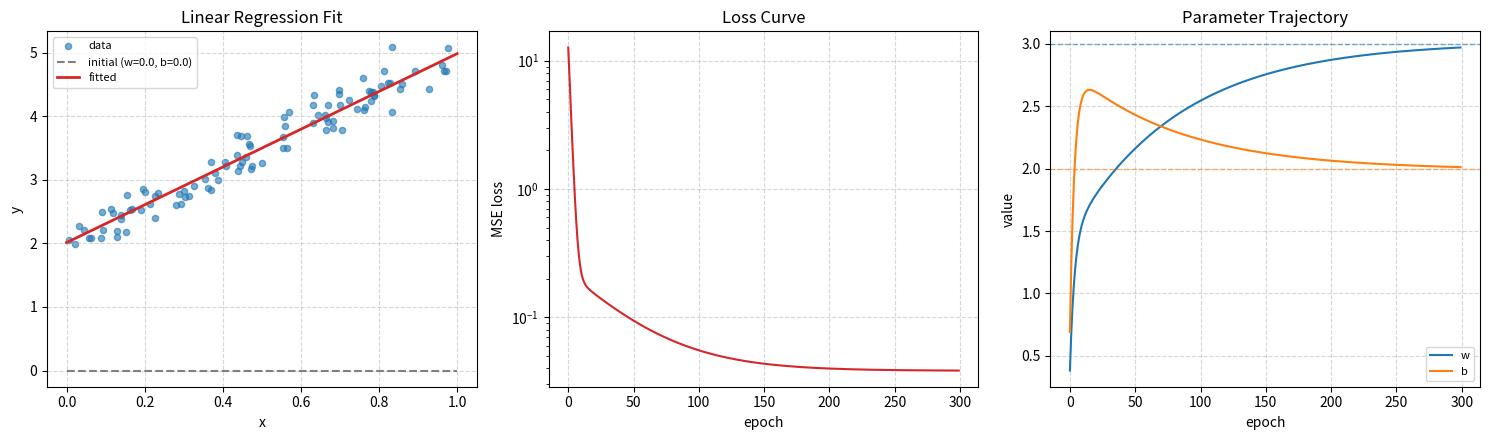

Here is the Python script that generated this plot: (Note: this script raises an exception after producing the figure.)
# 学习内容：梯度、链式法则、梯度下降
# 实践任务：NumPy 实现线性回归梯度下降

import sys
from pathlib import Path

import numpy as np
import matplotlib.pyplot as plt

# 让中文输出在 UTF-8 终端中正常显示（Windows 默认用 GBK，否则会乱码）
sys.stdout.reconfigure(encoding='utf-8')


def forward(x, w, b):
    """模型：y = w·x + b。"""
    return w * x + b


def mse(y_pred, y):
    """均方误差损失：L = mean((ŷ - y)²)。"""
    return np.mean((y_pred - y) ** 2)


def gradients(x, y, y_pred):
    """用链式法则求 L 对 w、b 的梯度：

        L   = mean((ŷ - y)²)
        ∂L/∂ŷ = 2(ŷ - y)/n         （外层：平方的导数）
        ∂ŷ/∂w = x， ∂ŷ/∂b = 1      （内层：线性函数的导数）
        ∴ ∂L/∂w = ∂L/∂ŷ · ∂ŷ/∂w = 2·mean((ŷ - y)·x)
          ∂L/∂b = ∂L/∂ŷ · ∂ŷ/∂b = 2·mean(ŷ - y)
    """
    error = y_pred - y
    dw = 2 * np.mean(error * x)
    db = 2 * np.mean(error)
    return dw, db


def main():
    rng = np.random.default_rng(42)

    # ---- 1. 造数据：真实 y = 3x + 2 + 噪声 ----
    w_true, b_true = 3.0, 2.0
    n = 100
    x = rng.uniform(0.0, 1.0, n)
    y = w_true * x + b_true + rng.normal(0.0, 0.2, n)

    # ---- 2. 梯度下降 ----
    w, b = 0.0, 0.0            # 初始参数
    w0, b0 = w, b              # 记录初始值，画图用
    lr = 0.1                   # 学习率
    epochs = 300

    loss_hist, w_hist, b_hist = [], [], []

    for _ in range(epochs):
        y_pred = forward(x, w, b)
        loss = mse(y_pred, y)
        dw, db = gradients(x, y, y_pred)
        w -= lr * dw           # 沿负梯度方向更新
        b -= lr * db
        loss_hist.append(loss)
        w_hist.append(w)
        b_hist.append(b)

    print(f'真实参数：w={w_true}, b={b_true}')
    print(f'学到的参数：w={w:.4f}, b={b:.4f}')
    print(f'最终损失 MSE = {loss_hist[-1]:.6f}（噪声方差约 {0.2**2:.4f}）')

    # ---- 3. 画图 ----
    fig, axes = plt.subplots(1, 3, figsize=(15, 4.5))

    # (a) 数据 + 拟合线（灰虚线=初始，红实线=拟合结果）
    ax = axes[0]
    ax.scatter(x, y, s=20, alpha=0.6, color='tab:blue', label='data')
    xs = np.linspace(0, 1, 50)
    ax.plot(xs, forward(xs, w0, b0), color='gray', linestyle='--',
            label=f'initial (w={w0}, b={b0})')
    ax.plot(xs, forward(xs, w, b), color='tab:red', linewidth=2, label='fitted')
    ax.set_xlabel('x')
    ax.set_ylabel('y')
    ax.set_title('Linear Regression Fit')
    ax.legend(fontsize=8)
    ax.grid(True, linestyle='--', alpha=0.5)

    # (b) 损失曲线（对数坐标，看指数下降）
    ax = axes[1]
    ax.semilogy(loss_hist, color='tab:red')
    ax.set_xlabel('epoch')
    ax.set_ylabel('MSE loss')
    ax.set_title('Loss Curve')
    ax.grid(True, linestyle='--', alpha=0.5)

    # (c) 参数轨迹（w、b 收敛到真实值）
    ax = axes[2]
    ax.plot(w_hist, label='w', color='tab:blue')
    ax.plot(b_hist, label='b', color='tab:orange')
    ax.axhline(w_true, color='tab:blue', linestyle='--', linewidth=1, alpha=0.6)
    ax.axhline(b_true, color='tab:orange', linestyle='--', linewidth=1, alpha=0.6)
    ax.set_xlabel('epoch')
    ax.set_ylabel('value')
    ax.set_title('Parameter Trajectory')
    ax.legend(fontsize=8)
    ax.grid(True, linestyle='--', alpha=0.5)

    fig.tight_layout()
    out_path = Path(__file__).parent / 'linear_regression_gd.png'
    fig.savefig(out_path, dpi=150, bbox_inches='tight')
    print(f'图片已保存为 {out_path}')
    plt.show()


if __name__ == '__main__':
    main()
